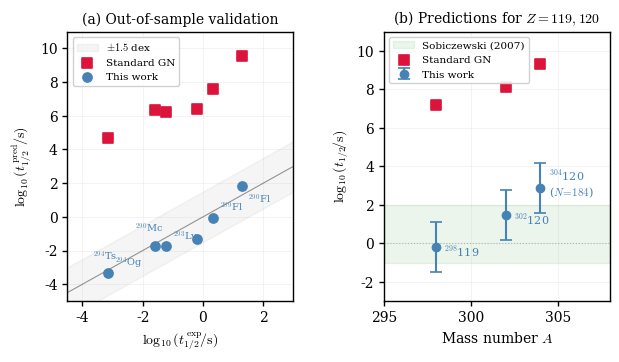

This figure's Python source:
#!/usr/bin/env python3
"""Generate superheavy validation figure for PRC paper."""

import numpy as np
import matplotlib
matplotlib.use('Agg')
import matplotlib.pyplot as plt
from matplotlib.gridspec import GridSpec

plt.rcParams.update({
    'font.size': 10,
    'font.family': 'serif',
    'axes.linewidth': 1.0,
    'xtick.major.width': 1.0,
    'ytick.major.width': 1.0,
    'lines.linewidth': 1.5,
    'mathtext.fontset': 'cm',
})

fig = plt.figure(figsize=(7.0, 3.5))
gs = GridSpec(1, 2, figure=fig, wspace=0.40)

# ================================================================
# Panel (a): Out-of-Sample Validation
# ================================================================
ax1 = fig.add_subplot(gs[0])

# OOS data: 6 measured superheavy isotopes
# Format: (label, log_t_exp, log_t_edc, log_t_gn_baseline)
oos_data = [
    (r'$^{289}$Fl', +0.32, -0.06, 7.58),
    (r'$^{290}$Fl', +1.28, +1.83, 9.54),
    (r'$^{290}$Mc', -0.19, -1.31, 6.41),
    (r'$^{293}$Lv', -1.22, -1.75, 6.21),
    (r'$^{294}$Ts', -1.59, -1.71, 6.33),
    (r'$^{294}$Og', -3.15, -3.33, 4.71),
]

labels = [d[0] for d in oos_data]
log_exp = np.array([d[1] for d in oos_data])
log_edc = np.array([d[2] for d in oos_data])
log_gn = np.array([d[3] for d in oos_data])

# Perfect agreement line and band
lim = [-5, 11]
ax1.plot(lim, lim, 'k-', lw=0.8, alpha=0.4)
ax1.fill_between(lim,
    [l - 1.5 for l in lim],
    [l + 1.5 for l in lim],
    alpha=0.08, color='gray', label=r'$\pm 1.5$ dex')

# Standard GN (open red squares)
ax1.scatter(log_exp, log_gn, c='crimson', marker='s', s=45,
    facecolors='none', linewidths=1.2, zorder=5,
    label='Standard GN')

# EDC corrected (filled blue circles)
ax1.scatter(log_exp, log_edc, c='steelblue', s=45, zorder=6,
    label='This work')

# Labels for EDC points
offsets = [(5, 5), (5, -12), (-45, 5), (5, 5), (-45, -10), (5, 5)]
for i, lab in enumerate(labels):
    ax1.annotate(lab, (log_exp[i], log_edc[i]),
        textcoords='offset points', xytext=offsets[i],
        fontsize=7, color='steelblue')

ax1.set_xlabel(r'$\log_{10}(t_{1/2}^{\,\mathrm{exp}}\!/\mathrm{s})$')
ax1.set_ylabel(r'$\log_{10}(t_{1/2}^{\,\mathrm{pred}}\!/\mathrm{s})$')
ax1.set_title('(a) Out-of-sample validation', fontsize=10)
ax1.legend(fontsize=7.5, loc='upper left', framealpha=0.9)
ax1.set_xlim(-4.5, 3)
ax1.set_ylim(-5, 11)
ax1.grid(True, alpha=0.2, linewidth=0.5)

# ================================================================
# Panel (b): Predictions for Z=119, 120
# ================================================================
ax2 = fig.add_subplot(gs[1])

# Predictions
A_pred = [298, 302, 304]
log_t_edc = [-0.19, 1.46, 2.89]
log_t_err = [1.3, 1.3, 1.3]
log_t_gn = [7.2, 8.1, 9.3]
pred_labels = [r'$^{298}$119', r'$^{302}$120',
               r'$^{304}$120' + '\n' + r'($N\!=\!184$)']

# Sobiczewski range (approximate)
ax2.axhspan(-1, 2, xmin=0, xmax=1, alpha=0.08, color='green',
    label='Sobiczewski (2007)')

# Standard GN (open red squares)
ax2.scatter(A_pred, log_t_gn, c='crimson', marker='s', s=55,
    facecolors='none', linewidths=1.2, zorder=5,
    label='Standard GN')

# EDC (filled blue circles with error bars)
ax2.errorbar(A_pred, log_t_edc, yerr=log_t_err,
    fmt='o', color='steelblue', capsize=4, capthick=1.2,
    markersize=6, zorder=6, label='This work')

# Labels
label_offsets = [(6, -3), (6, -3), (6, 3)]
for i, lab in enumerate(pred_labels):
    ax2.annotate(lab, (A_pred[i], log_t_edc[i]),
        textcoords='offset points', xytext=label_offsets[i],
        fontsize=8, color='steelblue',
        ha='left', va='center')

# Reference lines
ax2.axhline(y=0, color='gray', linestyle=':', lw=0.8, alpha=0.5)

ax2.set_xlabel('Mass number $A$')
ax2.set_ylabel(r'$\log_{10}(t_{1/2}\!/\mathrm{s})$')
ax2.set_title('(b) Predictions for $Z = 119, 120$', fontsize=10)
ax2.legend(fontsize=7.5, loc='upper left', framealpha=0.9)
ax2.set_xlim(295, 308)
ax2.set_ylim(-3, 11)
ax2.grid(True, alpha=0.2, linewidth=0.5)

plt.tight_layout()

# Save
outdir = '.'
plt.savefig(f'{outdir}/superheavy_validation.pdf',
    bbox_inches='tight', dpi=300)
plt.savefig(f'{outdir}/superheavy_validation.png',
    bbox_inches='tight', dpi=300)
print("Saved superheavy_validation.pdf and .png")
